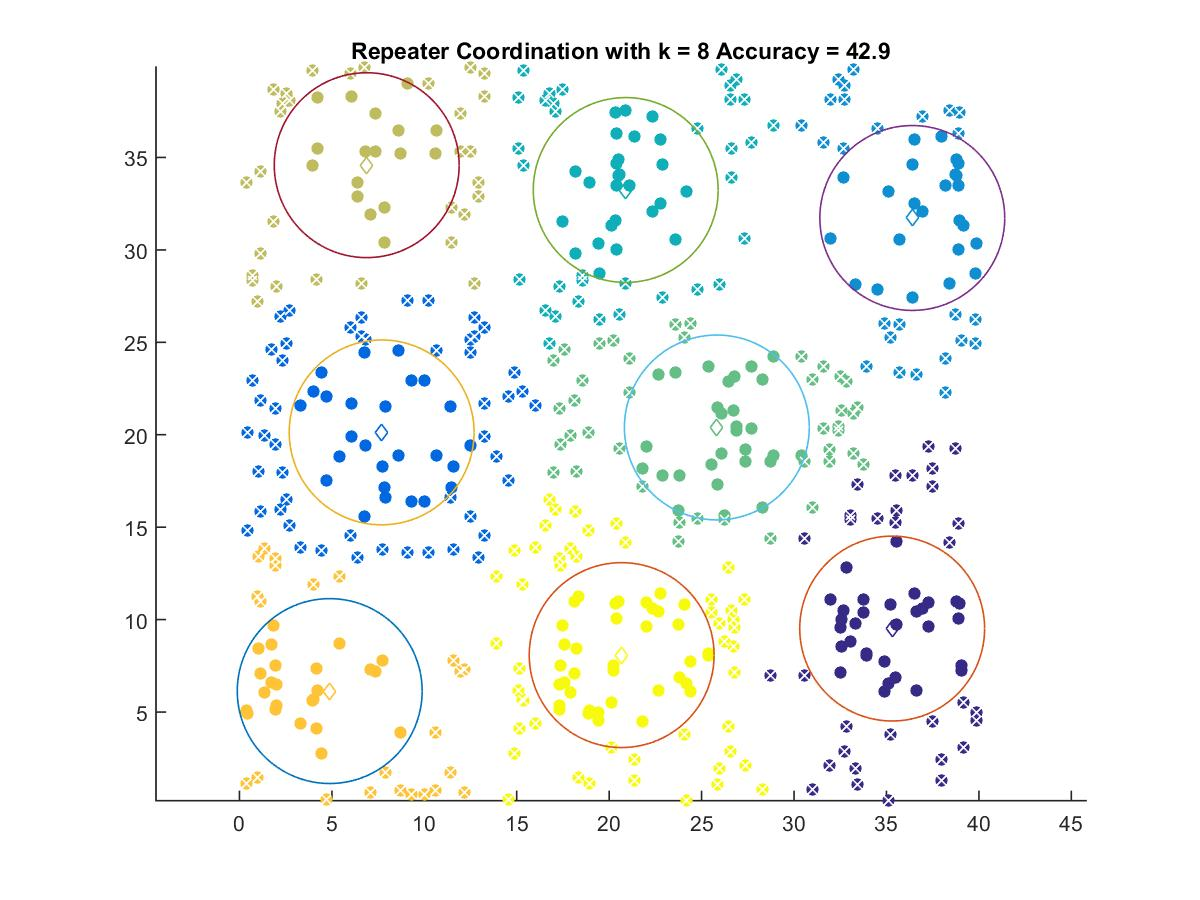

Data behind this chart, as committed beside it:
35.309, 9.5155
7.692, 20.13
36.4, 31.73
20.89, 33.24
25.82, 20.39
6.884, 34.58
4.883, 6.133
20.68, 8.08
